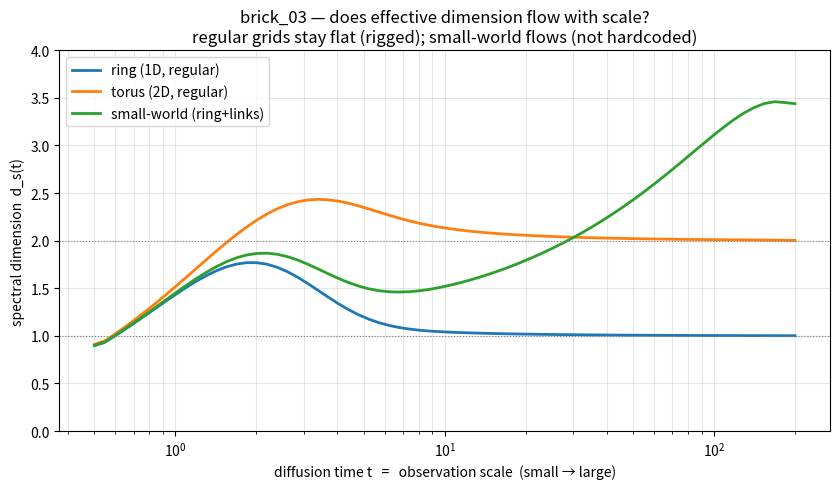

Reproduce this figure in Python.
"""
brick_03 — 유효 차원은 스케일에 따라 흐르는가? (실패할 수 있는 첫 시험)

앞선 벽돌들은 규칙적 격자에서 "당연히 나올" 결과를 확인했다. 격자를 규칙적으로 깔면
차원·속도·국소성이 전부 입력값이라, 스케일 의존을 물어도 통과가 보장돼 있었다.

여기서는 판을 바꾼다. 규칙적 격자 대신, 연결 구조가 다른 여러 바탕(그래프)을 깔고
'유효 차원'이 관측 스케일에 따라 변하는지(흐르는지) 잰다. 이번 결과는 미리 정해져
있지 않다 — 안 흐를 수도 있다. 그래서 처음으로 진짜 시험이다.

측정 도구: 스펙트럴 차원.
  그래프 위 확산(연속시간 random walk)의 되돌아올 확률(heat-kernel return prob)
    P(t) = (1/N) Σ_k exp(-λ_k t),   λ_k = 정규화 라플라시안 고유값
  d차원에서 P(t) ~ t^(-d/2)  이므로  d_s(t) = -2 · d(log P)/d(log t).
  작은 t = 작은 스케일(국소),  큰 t = 큰 스케일(전역).
  → d_s(t) 가 곧 "관측 스케일에 따른 유효 차원".

무엇이 입력이고 무엇이 출력인가 (정직 표기):
  입력 = 그래프의 연결 규칙(고리/격자/무작위 지름길).
  출력 = d_s(t) 곡선. 이 곡선의 모양(흐르는지 아닌지)은 넣지 않았다.
"""

import numpy as np

RNG = np.random.default_rng(42)


# ---------- 바탕(그래프) 만들기 : 입력 ----------

def ring_adjacency(n: int, k: int = 2) -> np.ndarray:
    """1차원 고리: 각 점이 양옆 k개와 연결. 규칙적 → 대조군(차원 ≈ 1)."""
    A = np.zeros((n, n))
    for i in range(n):
        for j in range(1, k + 1):
            A[i, (i + j) % n] = 1
            A[i, (i - j) % n] = 1
    return A


def torus_adjacency(L: int) -> np.ndarray:
    """2차원 토러스 격자(L×L, 주기경계). 규칙적 → 대조군(차원 ≈ 2)."""
    n = L * L
    A = np.zeros((n, n))
    idx = lambda r, c: (r % L) * L + (c % L)
    for r in range(L):
        for c in range(L):
            v = idx(r, c)
            for dr, dc in ((1, 0), (-1, 0), (0, 1), (0, -1)):
                A[v, idx(r + dr, c + dc)] = 1
    return A


def small_world_adjacency(n: int, k: int = 2, p: float = 0.06) -> np.ndarray:
    """고리에 무작위 지름길을 섞음(Watts-Strogatz). 작은 스케일=고리(1D처럼),
    큰 스케일=지름길이 지배 → 유효 차원이 흐를 수 있다(미정)."""
    A = ring_adjacency(n, k)
    for i in range(n):
        for j in range(1, k + 1):
            if RNG.random() < p:
                nb = (i + j) % n
                A[i, nb] = A[nb, i] = 0
                t = int(RNG.integers(n))
                while t == i or A[i, t]:
                    t = int(RNG.integers(n))
                A[i, t] = A[t, i] = 1
    return A


# ---------- 측정 : 출력 ----------

def spectral_dimension(A: np.ndarray, ts: np.ndarray):
    """정규화 라플라시안 고유값에서 되돌아올 확률 P(t)와 d_s(t)를 계산."""
    deg = A.sum(1)
    dinv = 1.0 / np.sqrt(deg)
    L = np.eye(A.shape[0]) - (dinv[:, None] * A * dinv[None, :])
    evals = np.linalg.eigvalsh(L)                       # [0, 2]
    P = np.exp(-ts[:, None] * evals[None, :]).mean(1)   # heat-kernel return prob
    logt, logP = np.log(ts), np.log(P)
    d_s = -2.0 * np.gradient(logP, logt)
    return P, d_s


if __name__ == "__main__":
    N = 2025                       # 고리/지름길
    L = 45                         # 토러스 45×45 = 2025 (같은 크기)
    ts = np.logspace(-0.3, 2.3, 70)   # 확산 시간 = 관측 스케일 (작은→큰)

    graphs = {
        "ring (1D, regular)":       ring_adjacency(N, k=2),
        "torus (2D, regular)":      torus_adjacency(L),
        "small-world (ring+links)": small_world_adjacency(N, k=2, p=0.06),
    }

    print("=" * 74)
    print("brick_03 — 유효 차원은 스케일에 따라 흐르는가?")
    print("d_s(t): 작은 t=작은 스케일, 큰 t=큰 스케일  (실패 가능한 시험)")
    print("=" * 74)
    # 유한크기 포화 전 구간에서 세 스케일의 d_s 보고
    probe = [8, 30, 100]           # 관측 스케일(확산시간) 세 지점
    pj = [int(np.argmin(np.abs(ts - p))) for p in probe]
    print(f"\n{'바탕(그래프)':<26} | {'작은스케일 t≈8':>14} | {'중간 t≈30':>12} | {'큰스케일 t≈100':>14}")
    print("-" * 74)
    results = {}
    for name, A in graphs.items():
        P, d_s = spectral_dimension(A, ts)
        results[name] = (P, d_s)
        print(f"{name:<26} | {d_s[pj[0]]:>14.2f} | {d_s[pj[1]]:>12.2f} | {d_s[pj[2]]:>14.2f}")
    print("-" * 74)

    print("\n[대조군] ring / torus : d_s 가 스케일에 무관하게 거의 1 / 2 로 평평.")
    print("         → 규칙적 격자에선 차원이 입력값. 안 흐름 (예상대로, 리깅된 결과).")
    print("\n[시험]   small-world : d_s 가 스케일에 따라 변하는가?")
    sw = results["small-world (ring+links)"][1]
    flow = sw[pj[2]] - sw[pj[0]]
    print(f"         작은 스케일 d_s≈{sw[pj[0]]:.2f}  →  큰 스케일 d_s≈{sw[pj[2]]:.2f}  "
          f"(변화 {flow:+.2f})")
    if abs(flow) > 0.3:
        print("         → 흐른다. 유효 차원은 고정된 수가 아니라 관측 스케일의 함수.")
        print("           그리고 이 흐름은 넣지 않았다 — 지름길만 넣었을 뿐 곡선 모양은 출력.")
    else:
        print("         → 거의 안 흐른다. 강한 판본이 여기서는 성립하지 않음(그것도 결과).")
    print("\n[정직한 단서] 흐름의 '방향'(스케일↑에서 차원↑)은 실제 양자중력(작은 스케일에서")
    print("         차원↓)과 반대다. 바탕이 다르기 때문. 여기서 보인 건 '차원이 스케일에")
    print("         의존할 수 있다'는 정성적 사실이지, 우리 우주가 그렇다는 게 아니다.")
    print("         큰 t 끝에서 d_s가 0으로 떨어지는 건 유한크기(N) 포화 아티팩트.\n")

    # ---------- 그림 ----------
    try:
        import matplotlib
        matplotlib.use("Agg")
        import matplotlib.pyplot as plt

        fig, ax = plt.subplots(figsize=(8.5, 5))
        for name, (P, d_s) in results.items():
            ax.semilogx(ts, d_s, label=name, lw=2)
        ax.axhline(1, ls=":", color="gray", lw=0.8)
        ax.axhline(2, ls=":", color="gray", lw=0.8)
        ax.set_xlabel("diffusion time t   =   observation scale  (small → large)")
        ax.set_ylabel("spectral dimension  d_s(t)")
        ax.set_title("brick_03 — does effective dimension flow with scale?\n"
                     "regular grids stay flat (rigged); small-world flows (not hardcoded)")
        ax.set_ylim(0, 4)
        ax.legend()
        ax.grid(alpha=0.3, which="both")
        fig.tight_layout()
        out = __file__.rsplit("/", 1)[0] + "/brick_03_dimension_flow.png"
        fig.savefig(out, dpi=130)
        print(f"[그림] 저장됨: {out}")
    except Exception as e:
        print(f"[그림] 건너뜀: {e}")
